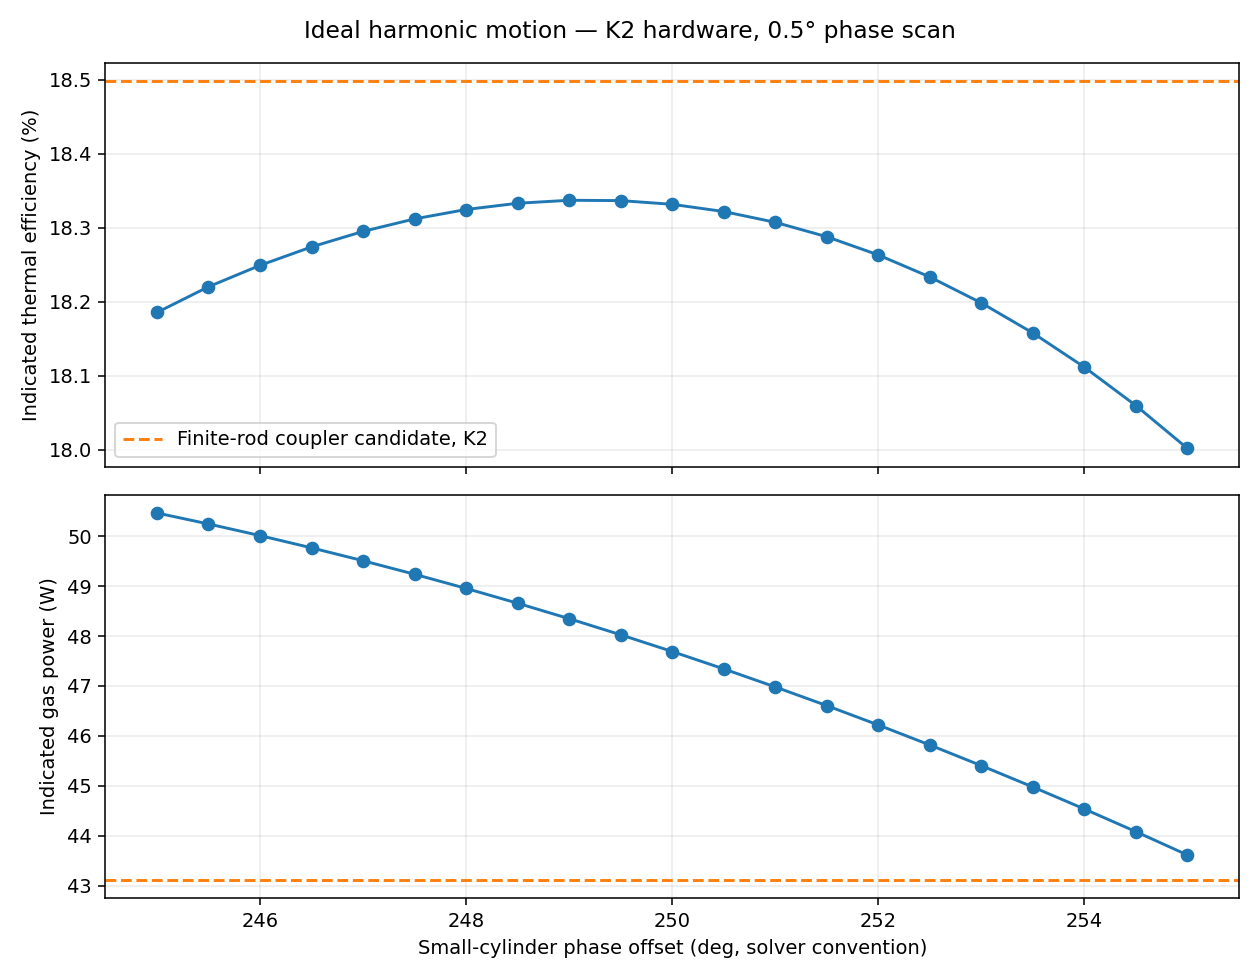

Values plotted in this chart, from the file beside it:
phase_degrees, indicated_thermal_efficiency, indicated_power_w, heat_input_w, elapsed_seconds
245.0, 0.1819, 50.46, 277.5, 50.39
245.5, 0.1822, 50.24, 275.7, 21.46
246.0, 0.1825, 50.01, 274, 21.26
246.5, 0.1827, 49.76, 272.3, 21.3
247.0, 0.183, 49.51, 270.6, 20.88
247.5, 0.1831, 49.24, 268.9, 20.79
248.0, 0.1832, 48.95, 267.1, 21.04
248.5, 0.1833, 48.66, 265.4, 21.14
249.0, 0.1834, 48.35, 263.7, 20.79
249.5, 0.1834, 48.02, 261.9, 21.24
250.0, 0.1833, 47.69, 260.2, 21.62
250.5, 0.1832, 47.34, 258.4, 21.08
251.0, 0.1831, 46.98, 256.6, 21.15
251.5, 0.1829, 46.61, 254.9, 21.27
252.0, 0.1826, 46.22, 253.1, 20.79
252.5, 0.1823, 45.82, 251.3, 21.76
253.0, 0.182, 45.41, 249.5, 21.25
253.5, 0.1816, 44.98, 247.7, 18.52
254.0, 0.1811, 44.54, 245.9, 18.11
254.5, 0.1806, 44.08, 244.1, 17.28
255.0, 0.18, 43.62, 242.3, 17.61
